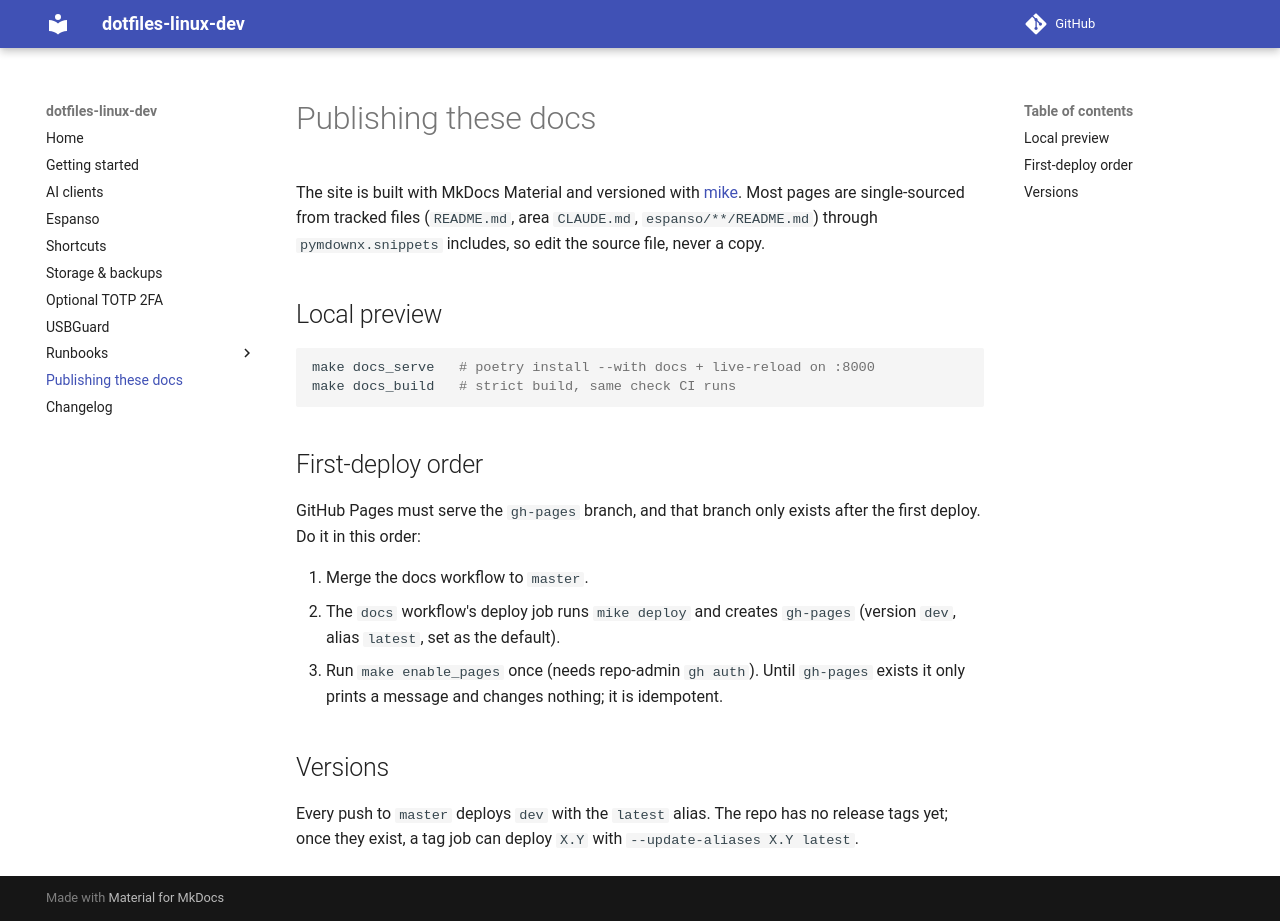

repository: guilhermegor/dotfiles-linux-dev · page: dev/publishing-docs/index.html · generator: mkdocs

# Publishing these docs

The site is built with MkDocs Material and versioned with
[mike](https://github.com/jimporter/mike). Most pages are single-sourced from
tracked files (`README.md`, area `CLAUDE.md`, `espanso/**/README.md`) through
`pymdownx.snippets` includes, so edit the source file, never a copy.

## Local preview

```bash
make docs_serve   # poetry install --with docs + live-reload on :8000
make docs_build   # strict build, same check CI runs
```

## First-deploy order

GitHub Pages must serve the `gh-pages` branch, and that branch only exists
after the first deploy. Do it in this order:

1. Merge the docs workflow to `master`.
2. The `docs` workflow's deploy job runs `mike deploy` and creates `gh-pages`
   (version `dev`, alias `latest`, set as the default).
3. Run `make enable_pages` once (needs repo-admin `gh auth`). Until `gh-pages`
   exists it only prints a message and changes nothing; it is idempotent.

## Versions

Every push to `master` deploys `dev` with the `latest` alias. The repo has no
release tags yet; once they exist, a tag job can deploy `X.Y` with
`--update-aliases X.Y latest`.
